Run: headless pygame with SDL's dummy video driver; simulated clock (each Clock.tick advances the game by its frame time, no real sleeping); random seed 0; keys injected as events and as key.get_pressed() state; no mouse input.
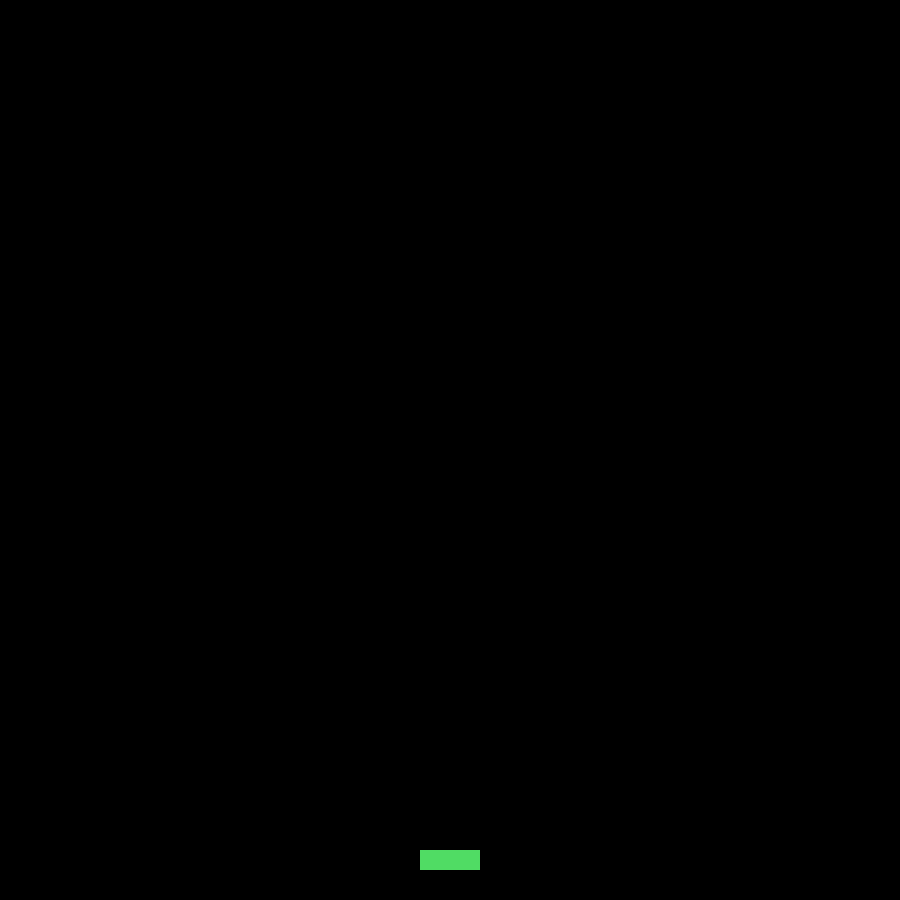
Frame 1 of 4 · flips 1–60 · no input
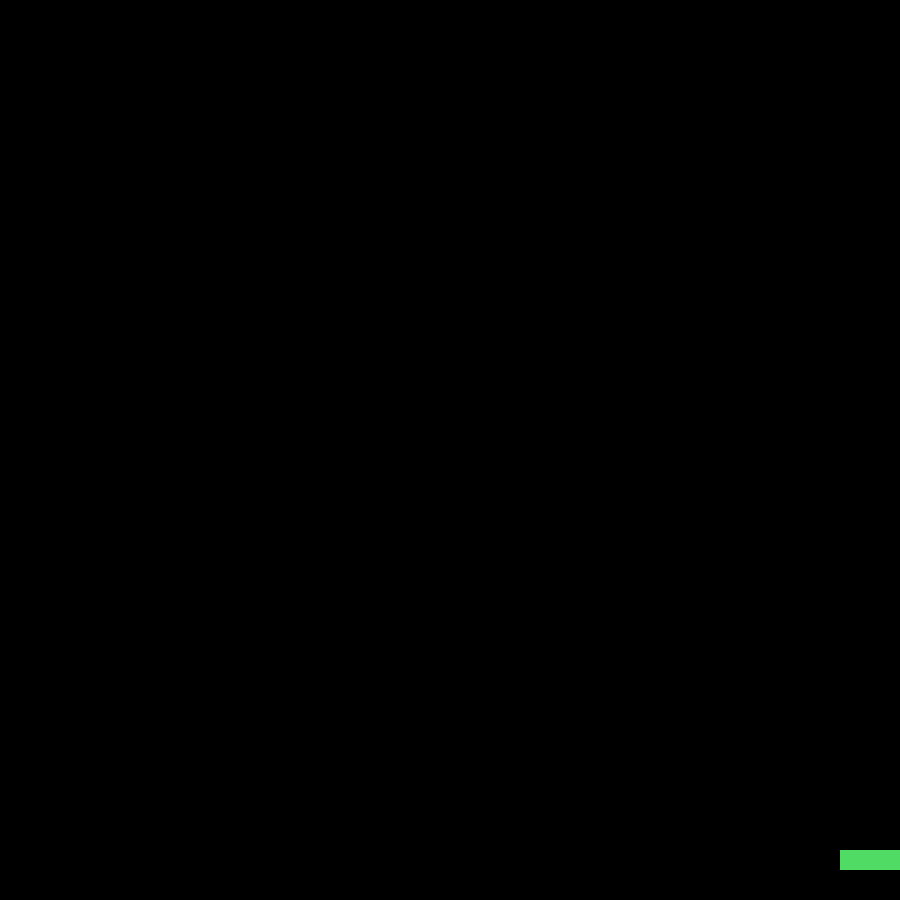
Frame 2 of 4 · flips 61–180 · tapped SPACE, RETURN · held RIGHT (→), D
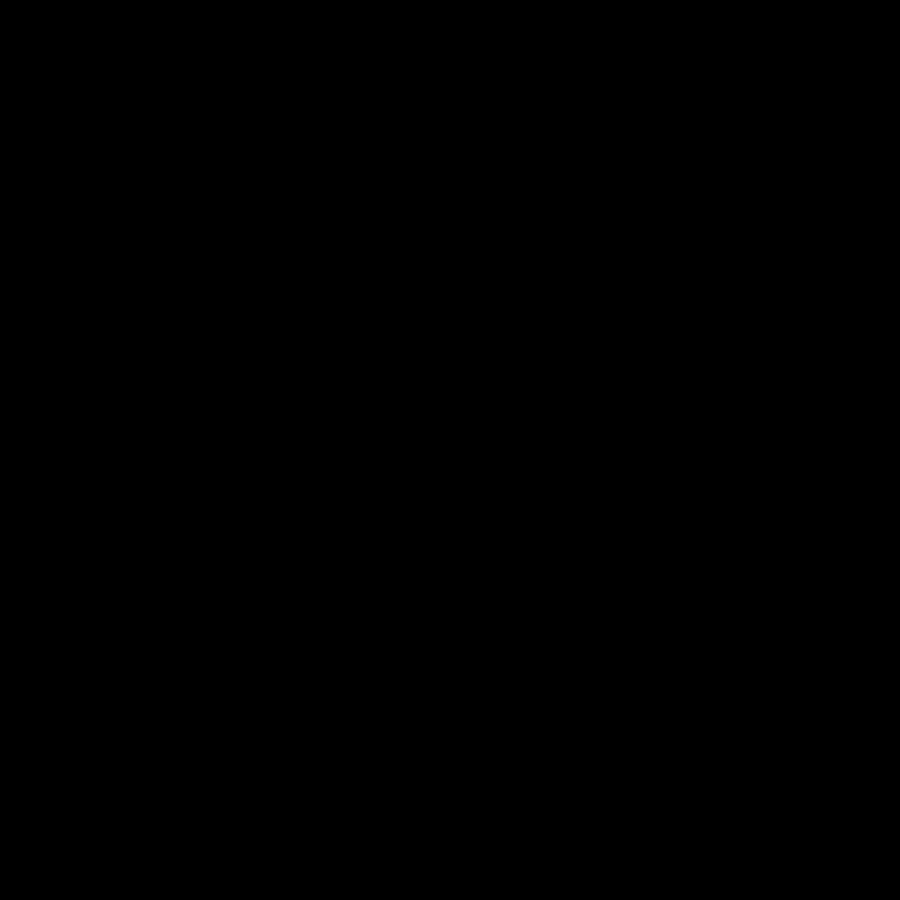
Frame 3 of 4 · flips 181–300 · held DOWN (↓), S
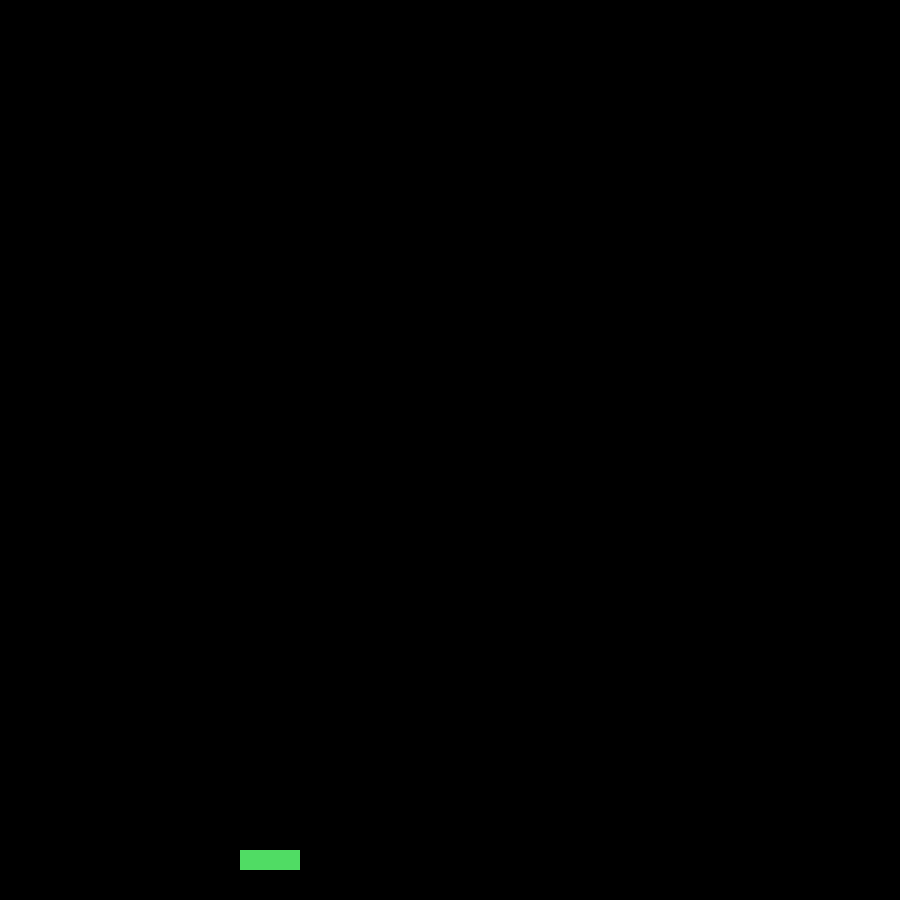
Frame 4 of 4 · flips 301–420 · held LEFT (←), A, UP (↑), W

The pygame program that drew these frames:

# -*- coding: utf-8 -*-
"""
Created on Wed Oct  8 08:19:55 2025

@author: ncrosnie
TD1 : Space invaders
"""

import pygame
import sys

#- Constantes globales
Width=900
Height=900
FPS=60
Player_surf_W=60
Player_surf_H=20
Blue=(80, 115, 210)
White = (255, 255, 255)           # Définition de la couleur blanc en RGB (non utilisée ici).
Black = (0, 0, 0)                 # Définition de la couleur noir en RGB (pour le fond).
Green = (80, 220, 100)


class Player(pygame.sprite.Sprite):
    def __init__(self,x=450,y=100,speed=5):
        super().__init__()
        self.image=pygame.Surface((Player_surf_W,Player_surf_H))
        self.image.fill(Green)
        self.rect=self.image.get_rect(midbottom=(x,y))
        self.speed=speed

    def update(self,keys):
        if keys[pygame.K_LEFT]:
            self.rect.x -=self.speed
        if keys[pygame.K_RIGHT]:
            self.rect.x += self.speed
        if keys[pygame.K_UP]:
            self.rect.y -=self.speed
        if keys[pygame.K_DOWN]:
            self.rect.y +=self.speed
        
        #bornes
        self.rect.left=max(self.rect.left,0)
        self.rect.right=min(self.rect.right,Width)


class Game:
    def __init__(self):
        pygame.init()
        
        self.screen = pygame.display.set_mode(((Width,Height)))
        pygame.display.set_caption("Affichage de l'écran")
        self.clock=pygame.time.Clock()
        
        #groupes
        self.all_sprites=pygame.sprite.Group()
        
        #joueurs
        self.player=Player(Width/2,Height-30)
        self.all_sprites.add(self.player)
        
        self.running =True
    
    def run(self):
        while self.running:
            self.clock.tick(FPS)
            self.handle_events()
            self.update()
            self.draw()
        pygame.quit()
        sys.exit()

    def handle_events(self):
        for e in pygame.event.get():
            if e.type == pygame.QUIT:
                self.running =False

    def update(self):
        keys=pygame.key.get_pressed()
        self.all_sprites.update(keys)
        
    def draw(self):
        self.screen.fill(Black)
        self.all_sprites.draw(self.screen)
        pygame.display.flip()
        


if __name__=="__main__":
    Game().run()
